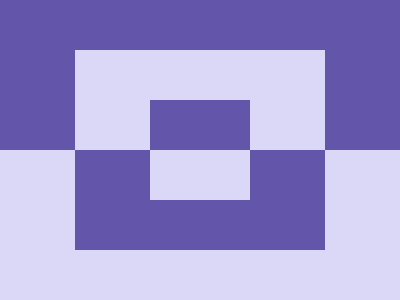

Recreate this image using only HTML and CSS.

<p a>
<p b>
<style>
*{
    margin:0;
    background:linear-gradient(180deg,#6255AA 50%,#DBD7F6 0)
}
p{
    position:fixed;
    width:250;
    height:200;
    margin:50 75
}
[a]{
    background:linear-gradient(180deg,#DBD7F6 50%,#6255AA 0);
}
[b]{
    width:100;
    height:100;
    margin:100 150
}
